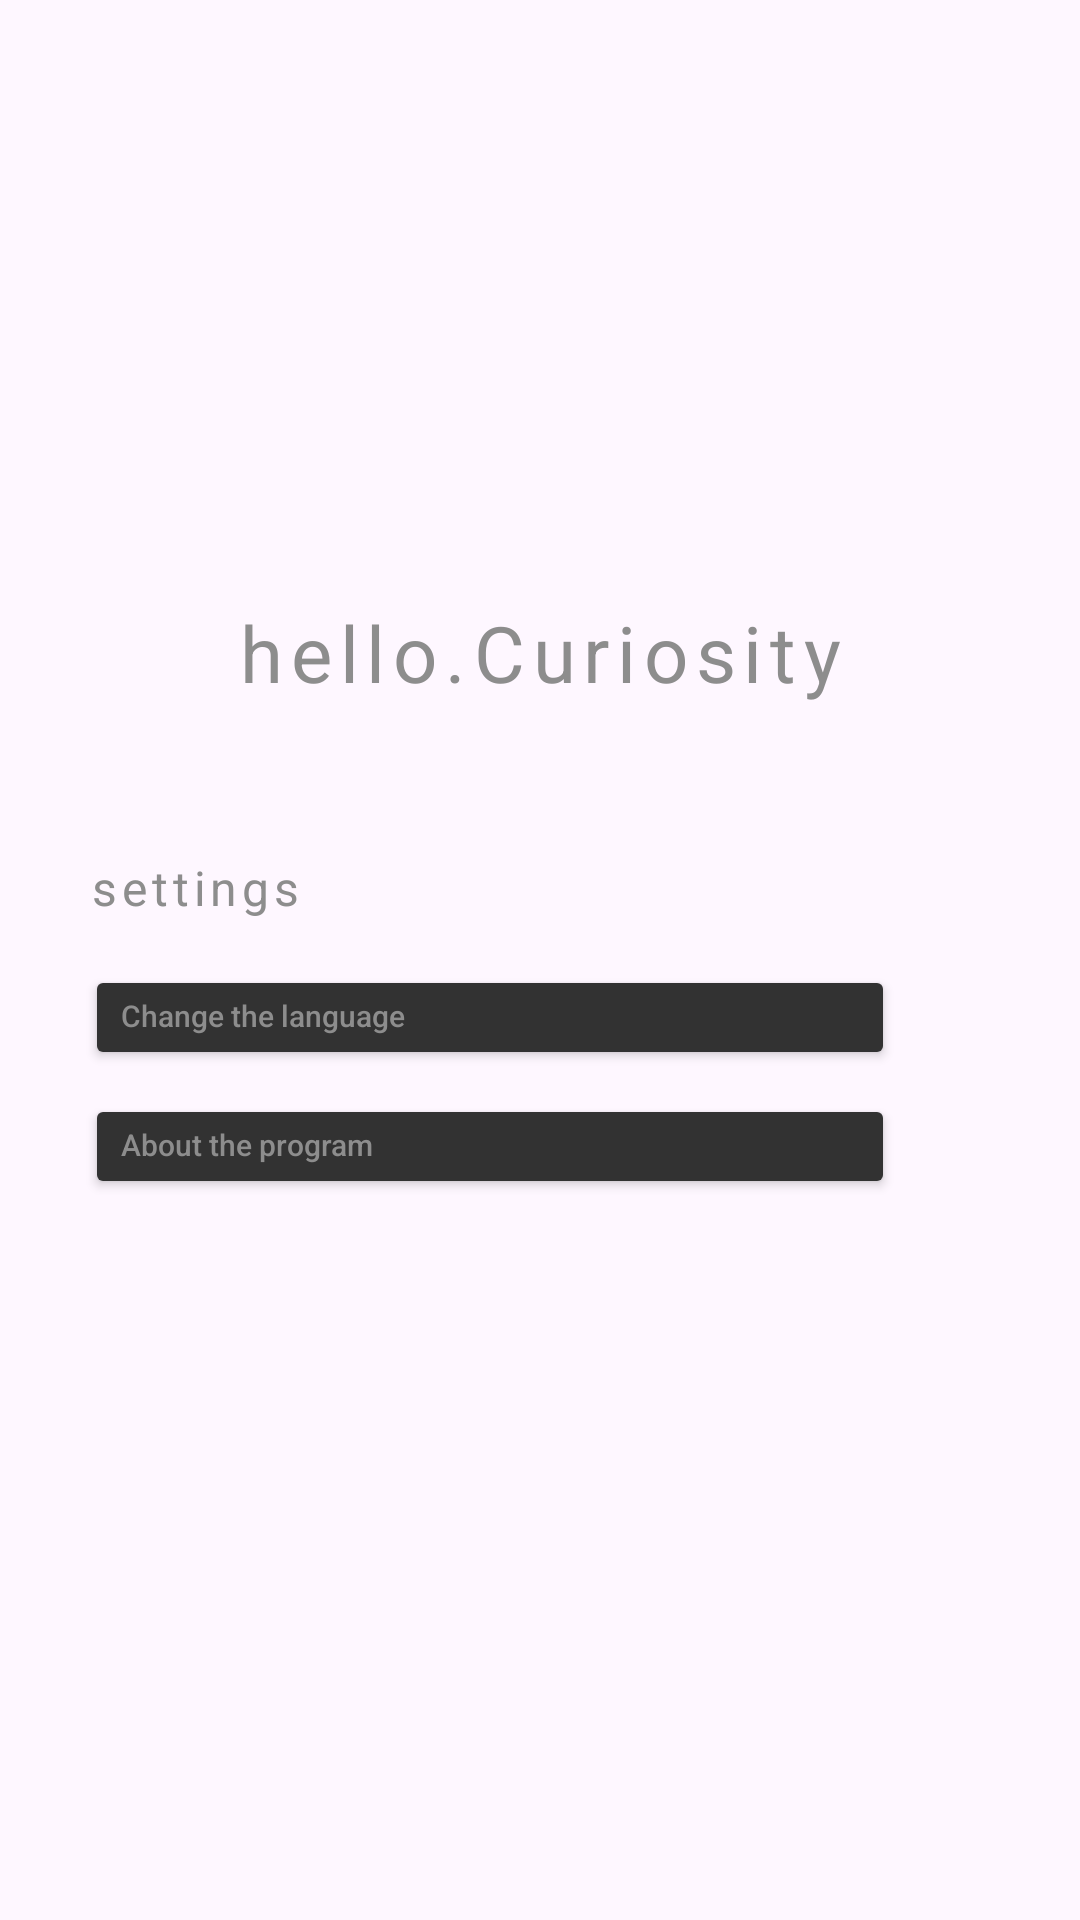

Produce the Android XML layout that renders to this screen, including the resource entries it uses.
<!-- AndroidManifest.xml: application theme Theme.BookNook -->
<!-- res/layout/fragment_profile.xml -->
<?xml version="1.0" encoding="utf-8"?>
<FrameLayout xmlns:android="http://schemas.android.com/apk/res/android"
    xmlns:app="http://schemas.android.com/apk/res-auto"
    xmlns:tools="http://schemas.android.com/tools"
    android:layout_width="match_parent"
    android:layout_height="match_parent"
    tools:context=".Fragments.ShopFragments.ProfileFragment">

    <androidx.constraintlayout.widget.ConstraintLayout
        android:layout_width="match_parent"
        android:layout_height="match_parent">

        <FrameLayout
            android:id="@+id/advertHolderProfile"
            android:layout_width="match_parent"
            android:layout_height="150dp"
            app:layout_constraintEnd_toEndOf="parent"
            app:layout_constraintStart_toStartOf="parent"
            app:layout_constraintTop_toTopOf="parent">

        </FrameLayout>

        <androidx.appcompat.widget.AppCompatButton
            android:id="@+id/btnChangeLanguage"
            android:layout_width="270dp"
            android:layout_height="35dp"
            android:layout_marginStart="-2dp"
            android:layout_marginTop="15dp"
            android:backgroundTint="@color/dark_gray"
            android:gravity="left"
            android:text="@string/language_selection"
            android:textAllCaps="false"
            android:textColor="@color/gray"
            android:textSize="10dp"
            app:layout_constraintStart_toStartOf="@+id/textView9"
            app:layout_constraintTop_toBottomOf="@+id/textView9" />

        <androidx.appcompat.widget.AppCompatButton
            android:id="@+id/btnAbout"
            android:layout_width="270dp"
            android:layout_height="35dp"
            android:layout_marginStart="-2dp"
            android:layout_marginTop="8dp"
            android:backgroundTint="@color/dark_gray"
            android:gravity="left"
            android:text="@string/about"
            android:textAllCaps="false"
            android:textColor="@color/gray"
            android:textSize="10dp"
            app:layout_constraintStart_toStartOf="@+id/textView9"
            app:layout_constraintTop_toBottomOf="@+id/btnChangeLanguage" />

        <TextView
            android:id="@+id/textView8"
            style="@style/titleTextStyle"
            android:layout_width="wrap_content"
            android:layout_height="wrap_content"
            android:layout_marginTop="50dp"
            android:text="@string/welcometext"
            android:textColor="@color/gray"
            app:layout_constraintEnd_toEndOf="parent"
            app:layout_constraintStart_toStartOf="parent"
            app:layout_constraintTop_toBottomOf="@+id/advertHolderProfile" />

        <TextView
            android:id="@+id/textView9"
            style="@style/titleTextStyle"
            android:layout_width="wrap_content"
            android:layout_height="wrap_content"
            android:layout_marginStart="30dp"
            android:layout_marginTop="50dp"
            android:text="@string/settings"
            android:textColor="@color/gray"
            android:textSize="16dp"
            app:layout_constraintStart_toStartOf="parent"
            app:layout_constraintTop_toBottomOf="@+id/textView8" />
    </androidx.constraintlayout.widget.ConstraintLayout>
</FrameLayout>
<!-- resources referenced by this layout -->
<resources>
  <color name="dark_gray">#323232</color>
  <color name="gray">#8D8D8D</color>
  <string name="about">About the program</string>
  
      //order
  <string name="language_selection">Change the language</string>
  <string name="settings">settings</string>
  
      //service name
  <string name="welcometext">hello.Curiosity</string>
      //basket
  <style name="titleTextStyle">
          <item name="android:color">@color/white</item>
          <item name="android:fontFamily">QuicksandFont_medium</item>
          
          <item name="android:textSize">26sp</item>
          <item name="android:textColor">#FFFFFF</item>
          <item name="android:letterSpacing">0.1</item>
      </style>
  <style name="Theme.BookNook" parent="Base.Theme.BookNook" />
  <color name="white">#FFFFFFFF</color>
  <style name="Base.Theme.BookNook" parent="Theme.Material3.DayNight.NoActionBar">
      </style>
</resources>
